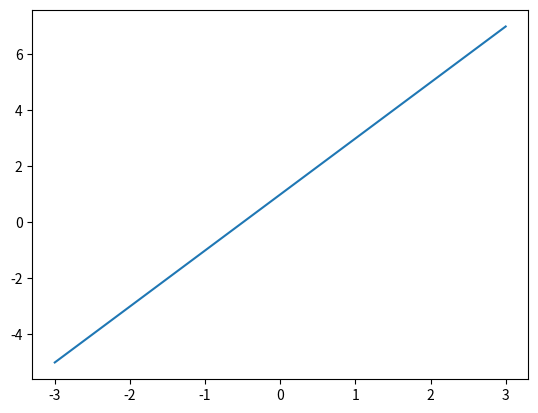
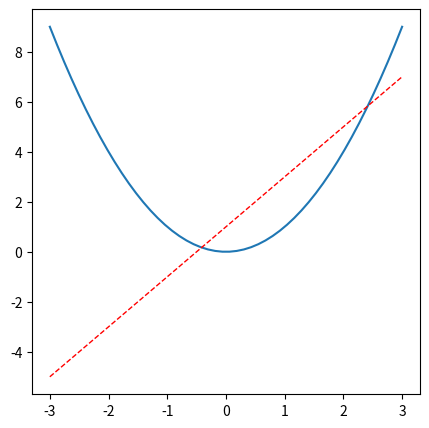

The matplotlib source for these figures, in order:
import matplotlib.pyplot as plt 
import numpy as np

x=np.linspace(-3,3,50)
y1=2*x+1
y2=x**2

plt.figure()
plt.plot(x,y1)#第一张图

plt.figure(figsize=(5,5))
plt.plot(x,y2)#第二张图
plt.plot(x,y1,color='red',linewidth=1.0,linestyle='--')#两条线画一个figure里面
plt.show()